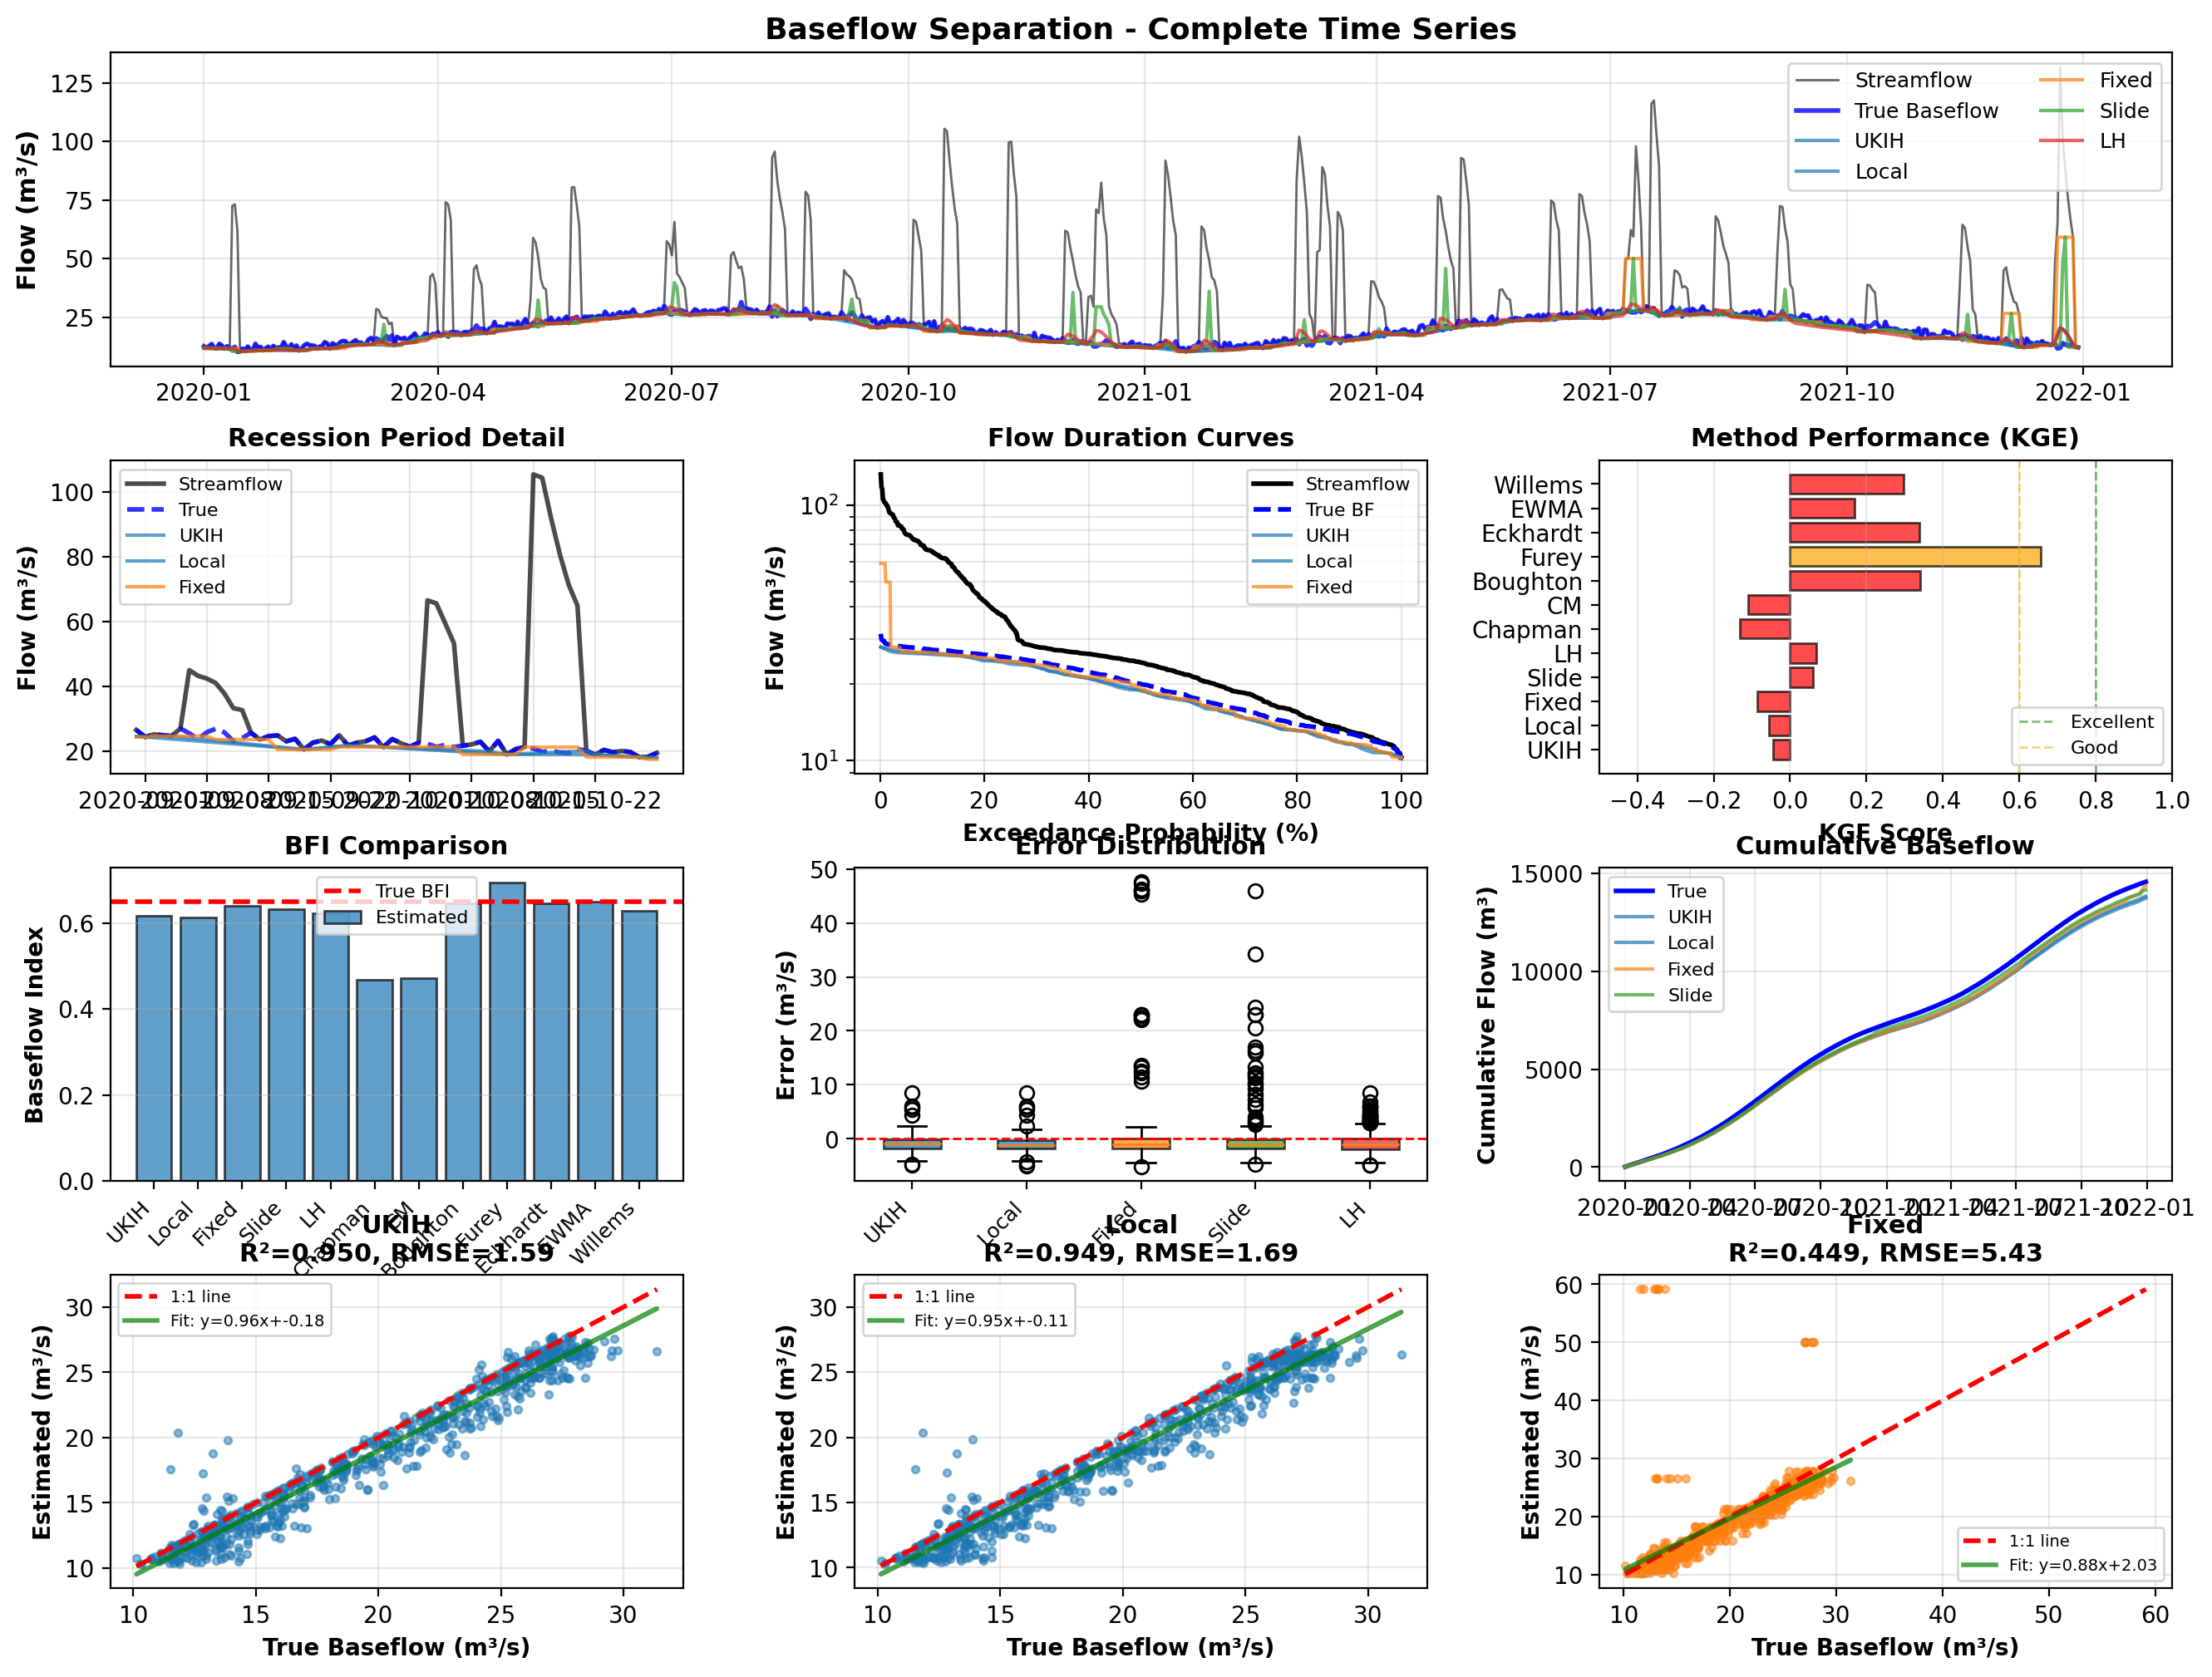

This figure's Python source:
"""Advanced visualization and analysis for baseflow separation.

This script provides comprehensive visualization tools including:
- Time series plots with multiple methods
- Statistical distribution analysis
- Error analysis and residuals
- Method comparison heatmaps
- Performance metrics visualization

Usage:
    python advanced_visualization.py
"""

import sys
from pathlib import Path

import matplotlib.pyplot as plt
import numpy as np
import pandas as pd
from matplotlib.gridspec import GridSpec

# Add src to path for development
sys.path.insert(0, str(Path(__file__).parent.parent / "src"))

from baseflow import single
from baseflow.synthetic_data import generate_streamflow


def create_comprehensive_plots(flow_series, baseflow_df, true_baseflow, kge_scores, output_dir=None):
    """Create comprehensive visualization of baseflow separation results.

    Args:
        flow_series: Original streamflow series
        baseflow_df: DataFrame with separated baseflow from multiple methods
        true_baseflow: True baseflow (for synthetic data)
        kge_scores: KGE performance scores
        output_dir: Directory to save plots (default: current directory)
    """
    if output_dir is None:
        output_dir = Path(__file__).parent
    else:
        output_dir = Path(output_dir)
        output_dir.mkdir(parents=True, exist_ok=True)

    Q = flow_series.values
    dates = flow_series.index
    methods = baseflow_df.columns.tolist()

    # Create figure with complex layout
    fig = plt.figure(figsize=(16, 12))
    gs = GridSpec(4, 3, figure=fig, hspace=0.3, wspace=0.3)

    # ========== Plot 1: Full time series ==========
    ax1 = fig.add_subplot(gs[0, :])
    ax1.plot(dates, Q, 'k-', label='Streamflow', alpha=0.6, linewidth=1)
    ax1.plot(dates, true_baseflow, 'b-', label='True Baseflow', linewidth=2, alpha=0.8)

    colors = plt.cm.tab10(np.linspace(0, 1, len(methods)))
    for i, method in enumerate(methods[:5]):  # Plot top 5 methods
        ax1.plot(dates, baseflow_df[method], label=method,
                linewidth=1.5, alpha=0.7, color=colors[i])

    ax1.set_ylabel('Flow (m³/s)', fontsize=11, fontweight='bold')
    ax1.set_title('Baseflow Separation - Complete Time Series', fontsize=13, fontweight='bold')
    ax1.legend(loc='upper right', fontsize=9, ncol=2)
    ax1.grid(True, alpha=0.3)

    # ========== Plot 2: Zoomed recession period ==========
    ax2 = fig.add_subplot(gs[1, 0])
    zoom_start, zoom_end = len(Q)//3, len(Q)//3 + 60
    zoom_dates = dates[zoom_start:zoom_end]

    ax2.plot(zoom_dates, Q[zoom_start:zoom_end], 'k-', label='Streamflow', linewidth=2, alpha=0.7)
    ax2.plot(zoom_dates, true_baseflow[zoom_start:zoom_end], 'b--',
             label='True', linewidth=2, alpha=0.8)

    for i, method in enumerate(methods[:3]):
        ax2.plot(zoom_dates, baseflow_df[method].values[zoom_start:zoom_end],
                label=method, linewidth=1.5, alpha=0.7, color=colors[i])

    ax2.set_ylabel('Flow (m³/s)', fontsize=10, fontweight='bold')
    ax2.set_title('Recession Period Detail', fontsize=11, fontweight='bold')
    ax2.legend(fontsize=8)
    ax2.grid(True, alpha=0.3)

    # ========== Plot 3: Flow duration curves ==========
    ax3 = fig.add_subplot(gs[1, 1])
    exceedance = np.arange(1, len(Q) + 1) / len(Q) * 100

    ax3.semilogy(exceedance, np.sort(Q)[::-1], 'k-', label='Streamflow', linewidth=2)
    ax3.semilogy(exceedance, np.sort(true_baseflow)[::-1], 'b--',
                 label='True BF', linewidth=2)

    for i, method in enumerate(methods[:3]):
        bf_sorted = np.sort(baseflow_df[method].values)[::-1]
        ax3.semilogy(exceedance, bf_sorted, label=method,
                    linewidth=1.5, alpha=0.7, color=colors[i])

    ax3.set_xlabel('Exceedance Probability (%)', fontsize=10, fontweight='bold')
    ax3.set_ylabel('Flow (m³/s)', fontsize=10, fontweight='bold')
    ax3.set_title('Flow Duration Curves', fontsize=11, fontweight='bold')
    ax3.legend(fontsize=8)
    ax3.grid(True, alpha=0.3, which='both')

    # ========== Plot 4: KGE Scores ==========
    ax4 = fig.add_subplot(gs[1, 2])
    kge_values = [kge_scores[m] for m in methods]
    colors_bar = ['green' if k > 0.8 else 'orange' if k > 0.6 else 'red' for k in kge_values]

    bars = ax4.barh(methods, kge_values, color=colors_bar, alpha=0.7, edgecolor='black')
    ax4.axvline(0.8, color='green', linestyle='--', linewidth=1, alpha=0.5, label='Excellent')
    ax4.axvline(0.6, color='orange', linestyle='--', linewidth=1, alpha=0.5, label='Good')
    ax4.set_xlabel('KGE Score', fontsize=10, fontweight='bold')
    ax4.set_title('Method Performance (KGE)', fontsize=11, fontweight='bold')
    ax4.set_xlim(-0.5, 1.0)
    ax4.legend(fontsize=8, loc='lower right')
    ax4.grid(True, alpha=0.3, axis='x')

    # ========== Plot 5: BFI Comparison ==========
    ax5 = fig.add_subplot(gs[2, 0])
    true_bfi = true_baseflow.sum() / Q.sum()
    estimated_bfis = [baseflow_df[m].sum() / Q.sum() for m in methods]
    bfi_errors = [abs(bfi - true_bfi) for bfi in estimated_bfis]

    x_pos = np.arange(len(methods))
    ax5.bar(x_pos, estimated_bfis, alpha=0.7, label='Estimated', edgecolor='black')
    ax5.axhline(true_bfi, color='red', linestyle='--', linewidth=2, label='True BFI')
    ax5.set_xticks(x_pos)
    ax5.set_xticklabels(methods, rotation=45, ha='right', fontsize=9)
    ax5.set_ylabel('Baseflow Index', fontsize=10, fontweight='bold')
    ax5.set_title('BFI Comparison', fontsize=11, fontweight='bold')
    ax5.legend(fontsize=8)
    ax5.grid(True, alpha=0.3, axis='y')

    # ========== Plot 6: Error distribution ==========
    ax6 = fig.add_subplot(gs[2, 1])
    errors_data = []
    for method in methods[:5]:
        errors = baseflow_df[method].values - true_baseflow
        errors_data.append(errors)

    bp = ax6.boxplot(errors_data, labels=methods[:5], patch_artist=True)
    for patch, color in zip(bp['boxes'], colors):
        patch.set_facecolor(color)
        patch.set_alpha(0.7)

    ax6.axhline(0, color='red', linestyle='--', linewidth=1)
    ax6.set_xticklabels(methods[:5], rotation=45, ha='right', fontsize=9)
    ax6.set_ylabel('Error (m³/s)', fontsize=10, fontweight='bold')
    ax6.set_title('Error Distribution', fontsize=11, fontweight='bold')
    ax6.grid(True, alpha=0.3, axis='y')

    # ========== Plot 7: Cumulative baseflow ==========
    ax7 = fig.add_subplot(gs[2, 2])
    cumulative_true = np.cumsum(true_baseflow)
    ax7.plot(dates, cumulative_true, 'b-', label='True', linewidth=2)

    for i, method in enumerate(methods[:4]):
        cumulative = np.cumsum(baseflow_df[method].values)
        ax7.plot(dates, cumulative, label=method, linewidth=1.5,
                alpha=0.7, color=colors[i])

    ax7.set_ylabel('Cumulative Flow (m³)', fontsize=10, fontweight='bold')
    ax7.set_title('Cumulative Baseflow', fontsize=11, fontweight='bold')
    ax7.legend(fontsize=8)
    ax7.grid(True, alpha=0.3)

    # ========== Plot 8: Scatter plots (True vs Estimated) ==========
    for idx, method in enumerate(methods[:3]):
        ax = fig.add_subplot(gs[3, idx])
        estimated = baseflow_df[method].values

        # Scatter plot
        ax.scatter(true_baseflow, estimated, alpha=0.5, s=10, color=colors[idx])

        # 1:1 line
        min_val = min(true_baseflow.min(), estimated.min())
        max_val = max(true_baseflow.max(), estimated.max())
        ax.plot([min_val, max_val], [min_val, max_val], 'r--', linewidth=2, label='1:1 line')

        # Linear regression
        z = np.polyfit(true_baseflow, estimated, 1)
        p = np.poly1d(z)
        ax.plot(true_baseflow, p(true_baseflow), 'g-', linewidth=2, alpha=0.7,
                label=f'Fit: y={z[0]:.2f}x+{z[1]:.2f}')

        # Statistics
        r2 = np.corrcoef(true_baseflow, estimated)[0, 1]**2
        rmse = np.sqrt(np.mean((estimated - true_baseflow)**2))

        ax.set_xlabel('True Baseflow (m³/s)', fontsize=10, fontweight='bold')
        ax.set_ylabel('Estimated (m³/s)', fontsize=10, fontweight='bold')
        ax.set_title(f'{method}\nR²={r2:.3f}, RMSE={rmse:.2f}',
                    fontsize=11, fontweight='bold')
        ax.legend(fontsize=7)
        ax.grid(True, alpha=0.3)

    # Save figure
    output_file = output_dir / 'advanced_visualization.png'
    plt.savefig(output_file, dpi=200, bbox_inches='tight')
    print(f"\n✓ Saved comprehensive plot to: {output_file}")

    plt.close()


def create_performance_heatmap(flow_series, baseflow_df, true_baseflow, kge_scores, output_dir=None):
    """Create a heatmap showing method performance across different metrics.

    Args:
        flow_series: Original streamflow series
        baseflow_df: DataFrame with separated baseflow from multiple methods
        true_baseflow: True baseflow
        kge_scores: KGE performance scores
        output_dir: Directory to save plots
    """
    if output_dir is None:
        output_dir = Path(__file__).parent
    else:
        output_dir = Path(output_dir)

    Q = flow_series.values
    methods = baseflow_df.columns.tolist()

    # Calculate various metrics
    metrics = {
        'KGE': [],
        'RMSE': [],
        'MAE': [],
        'R²': [],
        'BFI_Error': [],
        'Bias': []
    }

    true_bfi = true_baseflow.sum() / Q.sum()

    for method in methods:
        estimated = baseflow_df[method].values

        # KGE
        metrics['KGE'].append(kge_scores[method])

        # RMSE
        rmse = np.sqrt(np.mean((estimated - true_baseflow)**2))
        metrics['RMSE'].append(rmse)

        # MAE
        mae = np.mean(np.abs(estimated - true_baseflow))
        metrics['MAE'].append(mae)

        # R²
        r2 = np.corrcoef(true_baseflow, estimated)[0, 1]**2
        metrics['R²'].append(r2)

        # BFI Error
        estimated_bfi = estimated.sum() / Q.sum()
        bfi_error = abs(estimated_bfi - true_bfi)
        metrics['BFI_Error'].append(bfi_error)

        # Bias
        bias = np.mean(estimated - true_baseflow)
        metrics['Bias'].append(bias)

    # Create DataFrame for heatmap
    df_metrics = pd.DataFrame(metrics, index=methods)

    # Normalize metrics for visualization (0-1 scale)
    df_normalized = df_metrics.copy()
    for col in df_normalized.columns:
        if col in ['KGE', 'R²']:
            # Higher is better, already 0-1
            df_normalized[col] = df_normalized[col]
        else:
            # Lower is better, normalize and invert
            min_val = df_normalized[col].min()
            max_val = df_normalized[col].max()
            if max_val > min_val:
                df_normalized[col] = 1 - (df_normalized[col] - min_val) / (max_val - min_val)
            else:
                df_normalized[col] = 1.0

    # Create heatmap
    fig, (ax1, ax2) = plt.subplots(1, 2, figsize=(14, 6))

    # Actual values heatmap
    im1 = ax1.imshow(df_metrics.values, cmap='RdYlGn', aspect='auto')
    ax1.set_xticks(np.arange(len(df_metrics.columns)))
    ax1.set_yticks(np.arange(len(methods)))
    ax1.set_xticklabels(df_metrics.columns, fontsize=10, fontweight='bold')
    ax1.set_yticklabels(methods, fontsize=10)
    ax1.set_title('Performance Metrics (Actual Values)', fontsize=13, fontweight='bold')

    # Add text annotations
    for i in range(len(methods)):
        for j in range(len(df_metrics.columns)):
            text = ax1.text(j, i, f'{df_metrics.values[i, j]:.3f}',
                           ha="center", va="center", color="black", fontsize=8)

    plt.colorbar(im1, ax=ax1)

    # Normalized heatmap
    im2 = ax2.imshow(df_normalized.values, cmap='RdYlGn', aspect='auto', vmin=0, vmax=1)
    ax2.set_xticks(np.arange(len(df_normalized.columns)))
    ax2.set_yticks(np.arange(len(methods)))
    ax2.set_xticklabels(df_normalized.columns, fontsize=10, fontweight='bold')
    ax2.set_yticklabels(methods, fontsize=10)
    ax2.set_title('Performance Metrics (Normalized 0-1, 1=Best)', fontsize=13, fontweight='bold')

    # Add text annotations
    for i in range(len(methods)):
        for j in range(len(df_normalized.columns)):
            text = ax2.text(j, i, f'{df_normalized.values[i, j]:.3f}',
                           ha="center", va="center", color="black", fontsize=8)

    plt.colorbar(im2, ax=ax2)

    plt.tight_layout()

    output_file = output_dir / 'performance_heatmap.png'
    plt.savefig(output_file, dpi=150, bbox_inches='tight')
    print(f"✓ Saved performance heatmap to: {output_file}")

    plt.close()

    return df_metrics


def main():
    """Run advanced visualization example."""
    print("=" * 70)
    print("ADVANCED VISUALIZATION FOR BASEFLOW SEPARATION")
    print("=" * 70)

    # Generate test data
    print("\n1. Generating synthetic streamflow data...")
    Q, true_baseflow, quickflow = generate_streamflow(
        n_days=730,  # 2 years
        base_flow=20.0,
        seasonal_amplitude=8.0,
        n_storm_events=50,
        storm_intensity=70.0,
        bfi=0.65,
        random_seed=42
    )

    dates = pd.date_range('2020-01-01', periods=len(Q), freq='D')
    flow_series = pd.Series(Q, index=dates)

    print(f"   - Generated {len(Q)} days of data")
    print(f"   - Mean flow: {Q.mean():.2f} m³/s")
    print(f"   - True BFI: {true_baseflow.sum() / Q.sum():.3f}")

    # Apply all methods
    print("\n2. Applying baseflow separation methods...")
    baseflow_df, kge_scores = single(
        flow_series,
        area=2000.0,
        method="all",
        return_kge=True
    )

    print(f"   - Applied {len(baseflow_df.columns)} methods")

    # Create visualizations
    print("\n3. Creating advanced visualizations...")
    output_dir = Path(__file__).parent

    create_comprehensive_plots(flow_series, baseflow_df, true_baseflow, kge_scores, output_dir)
    df_metrics = create_performance_heatmap(flow_series, baseflow_df, true_baseflow, kge_scores, output_dir)

    # Print summary
    print("\n4. Performance Summary:")
    print(df_metrics.round(3).to_string())

    print("\n" + "=" * 70)
    print("VISUALIZATION COMPLETE")
    print("=" * 70)
    print("\nGenerated files:")
    print("  - advanced_visualization.png")
    print("  - performance_heatmap.png")
    print("=" * 70)


if __name__ == "__main__":
    main()
